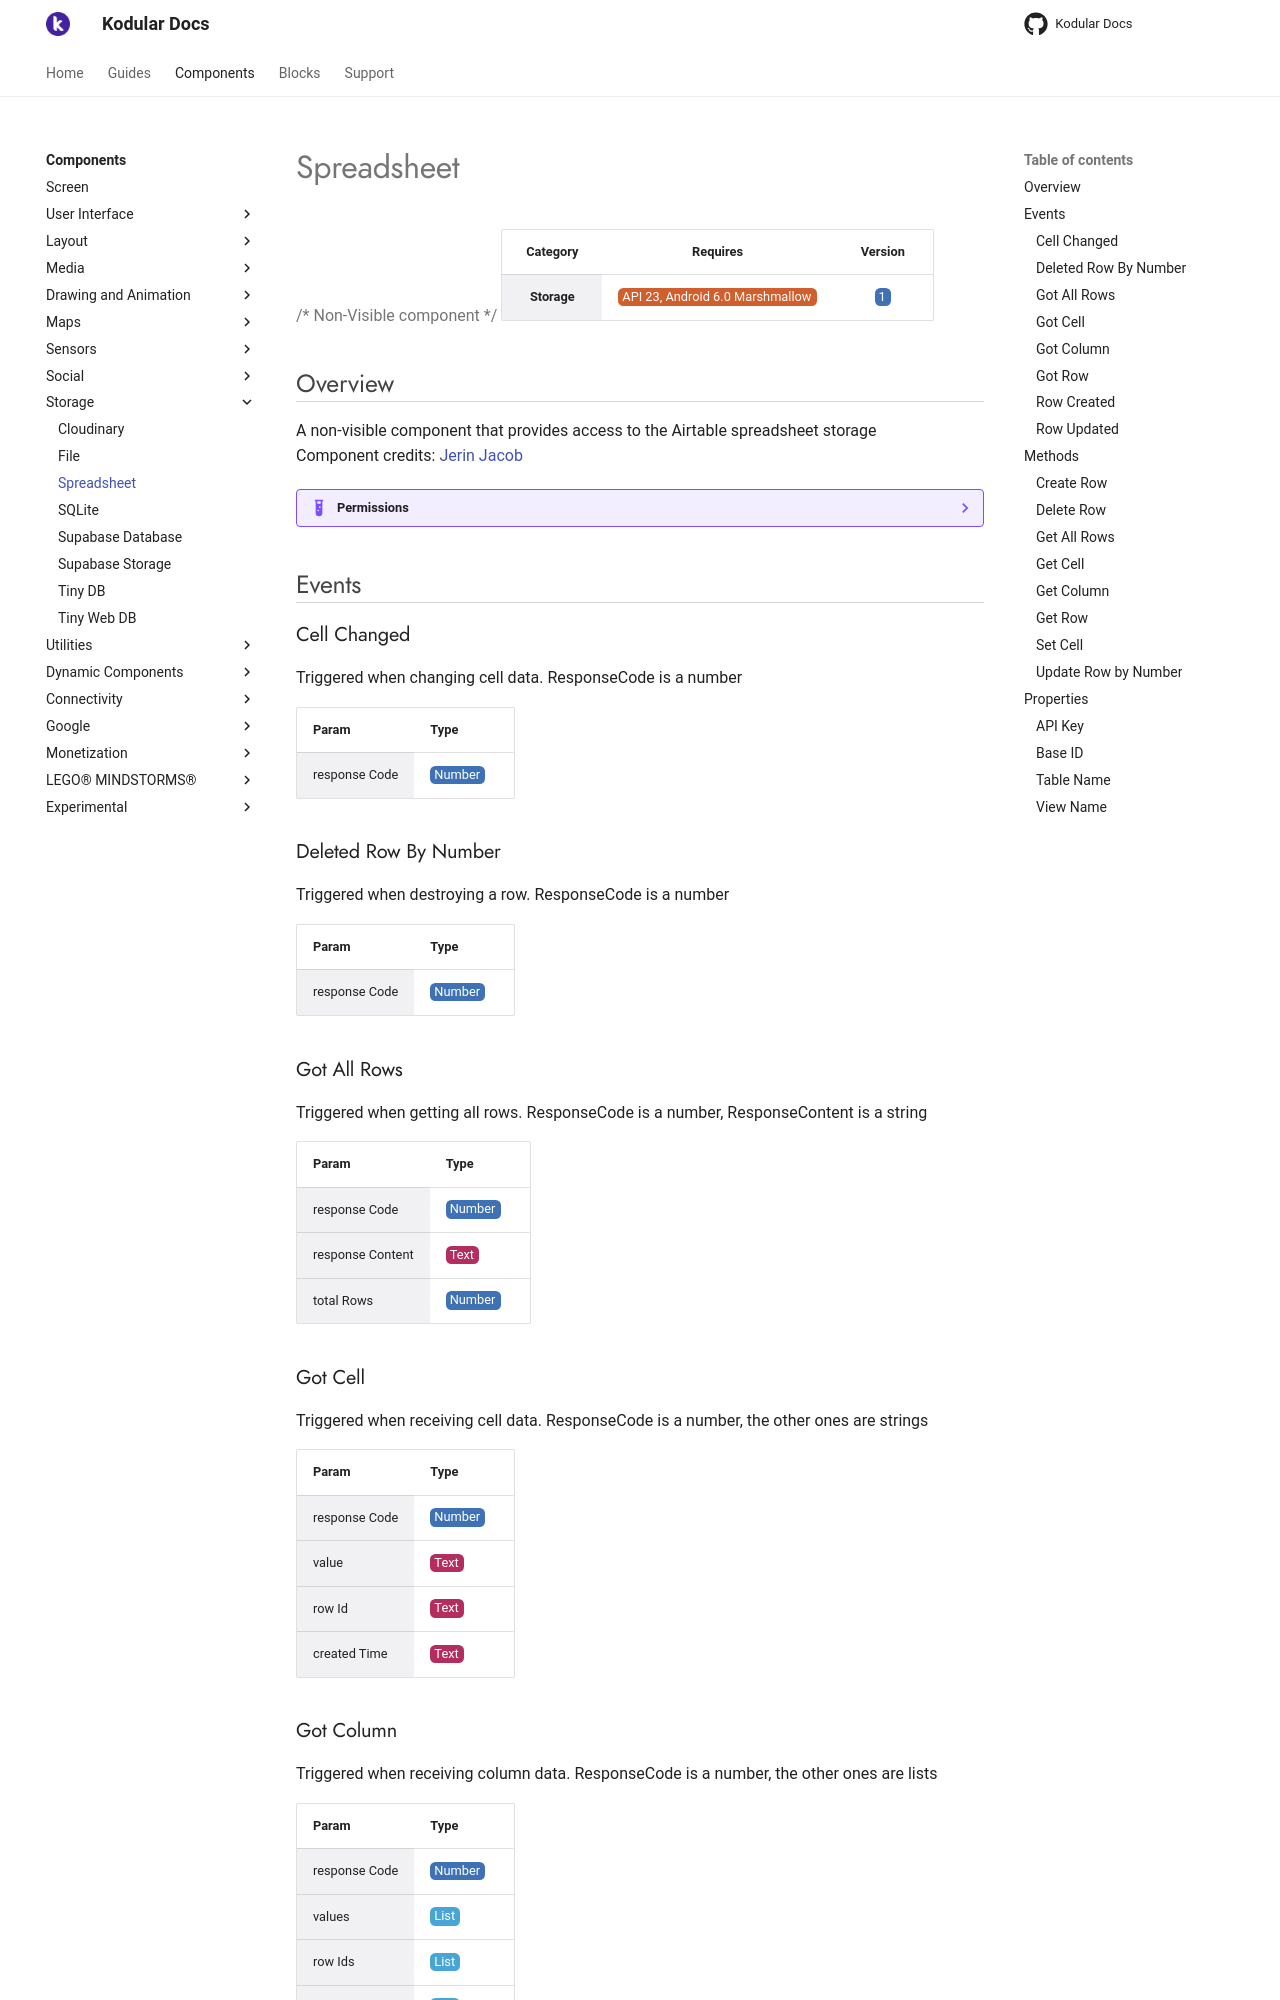

repository: Kodular/Documentation · page: components/storage/spreadsheet/index.html · generator: jekyll

# Spreadsheet

{>> Non-Visible component<<}

| Category | Requires | Version |
|:--------:|:-------:|:--------:|
|**Storage**|<span class="chip chip-any">API 23, Android 6.0 Marshmallow</span>|<span class="chip chip-number">1</span>|

## Overview

A non-visible component that provides access to the Airtable spreadsheet storage  
Component credits\: <a href\="https\://community.kodular.io/u/jerin_jacob" target\="_blank">Jerin Jacob</a>

??? example "Permissions"
    * [android.permission.INTERNET](https://developer.android.com/reference/android/Manifest.permission.html#INTERNET)

## Events

### Cell Changed

Triggered when changing cell data. ResponseCode is a number

<div class="block" ai2-block="event" not-rendered="true" value="%7B%22componentName%22:%20%22Spreadsheet%22,%20%22name%22:%20%22Cell%20Changed%22,%20%22param%22:%20%5B%22response%20Code%22%5D%7D"></div>

| Param | Type |
|--------|------|
|response Code|<span class="chip chip-number">Number</span>|

### Deleted Row By Number

Triggered when destroying a row. ResponseCode is a number

<div class="block" ai2-block="event" not-rendered="true" value="%7B%22componentName%22:%20%22Spreadsheet%22,%20%22name%22:%20%22Deleted%20Row%20By%20Number%22,%20%22param%22:%20%5B%22response%20Code%22%5D%7D"></div>

| Param | Type |
|--------|------|
|response Code|<span class="chip chip-number">Number</span>|

### Got All Rows

Triggered when getting all rows. ResponseCode is a number, ResponseContent is a string

<div class="block" ai2-block="event" not-rendered="true" value="%7B%22componentName%22:%20%22Spreadsheet%22,%20%22name%22:%20%22Got%20All%20Rows%22,%20%22param%22:%20%5B%22response%20Code%22,%20%22response%20Content%22,%20%22total%20Rows%22%5D%7D"></div>

| Param | Type |
|--------|------|
|response Code|<span class="chip chip-number">Number</span>|
|response Content|<span class="chip chip-text">Text</span>|
|total Rows|<span class="chip chip-number">Number</span>|

### Got Cell

Triggered when receiving cell data. ResponseCode is a number, the other ones are strings

<div class="block" ai2-block="event" not-rendered="true" value="%7B%22componentName%22:%20%22Spreadsheet%22,%20%22name%22:%20%22Got%20Cell%22,%20%22param%22:%20%5B%22response%20Code%22,%20%22value%22,%20%22row%20Id%22,%20%22created%20Time%22%5D%7D"></div>

| Param | Type |
|--------|------|
|response Code|<span class="chip chip-number">Number</span>|
|value|<span class="chip chip-text">Text</span>|
|row Id|<span class="chip chip-text">Text</span>|
|created Time|<span class="chip chip-text">Text</span>|

### Got Column

Triggered when receiving column data. ResponseCode is a number, the other ones are lists

<div class="block" ai2-block="event" not-rendered="true" value="%7B%22componentName%22:%20%22Spreadsheet%22,%20%22name%22:%20%22Got%20Column%22,%20%22param%22:%20%5B%22response%20Code%22,%20%22values%22,%20%22row%20Ids%22,%20%22created%20Times%22%5D%7D"></div>

| Param | Type |
|--------|------|
|response Code|<span class="chip chip-number">Number</span>|
|values|<span class="chip chip-list">List</span>|
|row Ids|<span class="chip chip-list">List</span>|
|created Times|<span class="chip chip-list">List</span>|

### Got Row

Triggered when receiving row data. ResponseCode is a number, Values is a list

<div class="block" ai2-block="event" not-rendered="true" value="%7B%22componentName%22:%20%22Spreadsheet%22,%20%22name%22:%20%22Got%20Row%22,%20%22param%22:%20%5B%22response%20Code%22,%20%22values%22%5D%7D"></div>

| Param | Type |
|--------|------|
|response Code|<span class="chip chip-number">Number</span>|
|values|<span class="chip chip-list">List</span>|
